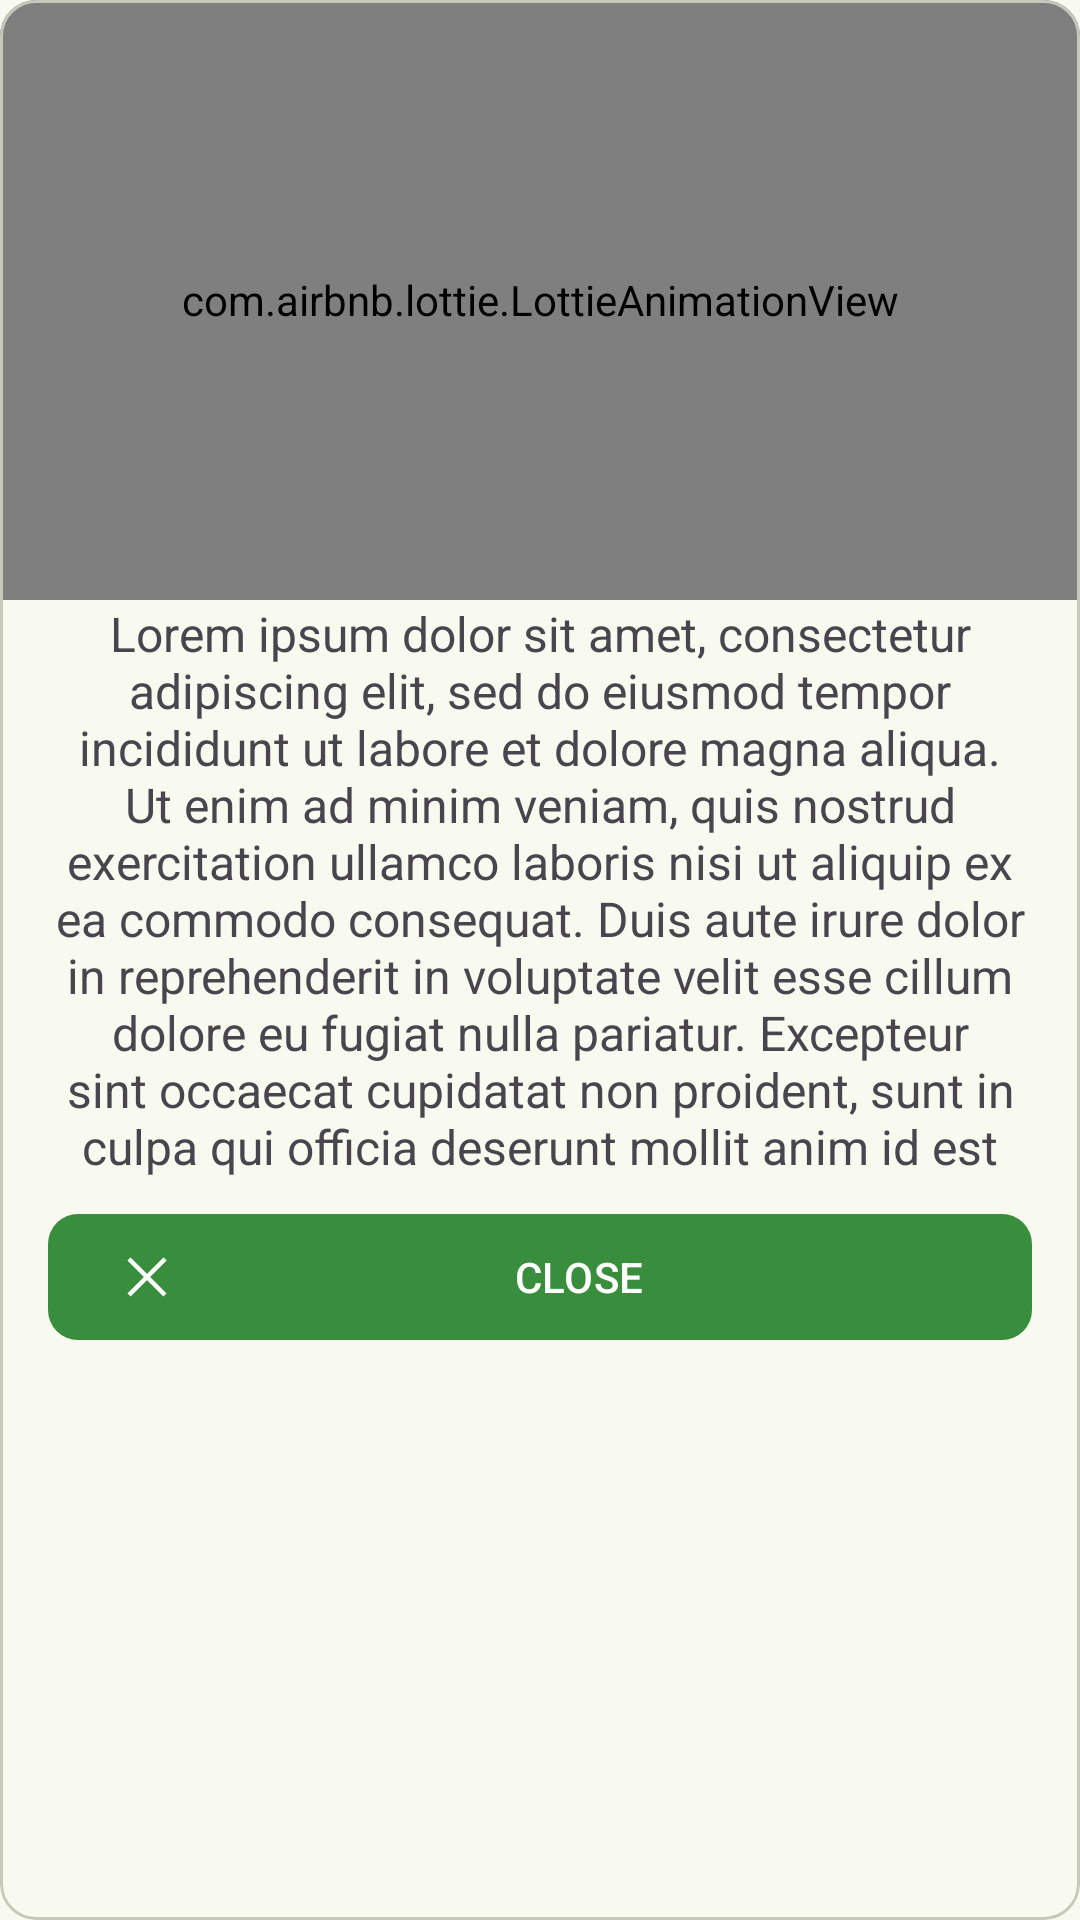

Reconstruct the res/layout file that produces this screen, plus the resources it refers to.
<!-- AndroidManifest.xml: application theme AppTheme -->
<!-- res/layout/dialog_header_api_common.xml -->
<?xml version="1.0" encoding="utf-8"?>
<com.google.android.material.card.MaterialCardView xmlns:android="http://schemas.android.com/apk/res/android"
    xmlns:app="http://schemas.android.com/apk/res-auto"
    android:layout_width="match_parent"
    android:layout_height="wrap_content"
    android:layout_margin="8dp">

    <LinearLayout
        android:layout_width="match_parent"
        android:layout_height="wrap_content"
        android:background="?attr/colorSurface"
        android:orientation="vertical">

        <com.airbnb.lottie.LottieAnimationView
            android:id="@+id/animationView"
            android:layout_width="match_parent"
            android:layout_height="200dp"
            app:lottie_autoPlay="true"
            app:lottie_loop="true" />

        <TextView
            android:id="@+id/tv_title"
            style="@style/HeaderStyle"
            android:layout_width="match_parent"
            android:layout_height="wrap_content"
            android:layout_marginStart="16dp"
            android:layout_marginEnd="16dp"
            android:gravity="center"
            android:maxLines="5"
            android:text="@string/dummy"
            android:textAllCaps="false"
            android:textSize="16sp"
            android:visibility="gone" />

        <TextView
            android:id="@+id/tv_sub_title"
            android:layout_width="match_parent"
            android:layout_height="wrap_content"
            android:layout_marginStart="16dp"
            android:layout_marginEnd="16dp"
            android:gravity="center"
            android:maxLines="10"
            android:text="@string/dummy"
            android:textAllCaps="false"
            android:textSize="16sp" />

        <com.google.android.material.button.MaterialButton
            android:id="@+id/btn_close"
            android:layout_width="match_parent"
            android:layout_height="50dp"
            android:layout_marginStart="16dp"
            android:layout_marginTop="8dp"
            android:layout_marginEnd="16dp"
            android:layout_marginBottom="8dp"
            android:text="Close"
            android:textAllCaps="true"
            android:textColor="@color/white"
            app:backgroundTint="#388E3C"
            app:cornerRadius="10dp"
            app:icon="@drawable/ic_close"
            app:iconTint="@color/white" />
    </LinearLayout>
</com.google.android.material.card.MaterialCardView>
<!-- resources referenced by this layout -->
<resources>
  <color name="white">#FFFFFFFF</color>
  <!-- drawable ic_close (drawable) -->
  <vector xmlns:android="http://schemas.android.com/apk/res/android"
      android:width="24dp"
      android:height="24dp"
      android:autoMirrored="true"
      android:tint="@color/white"
      android:viewportWidth="24"
      android:viewportHeight="24">
      <path
          android:fillColor="#FF000000"
          android:pathData="M4.707,3.293L3.293,4.707L10.586,12L3.293,19.293L4.707,20.707L12,13.414L19.293,20.707L20.707,19.293L13.414,12L20.707,4.707L19.293,3.293L12,10.586L4.707,3.293z" />
  </vector>
  <string name="dummy">Lorem ipsum dolor sit amet, consectetur adipiscing elit, sed do eiusmod tempor incididunt ut labore et dolore magna aliqua. Ut enim ad minim veniam, quis nostrud exercitation ullamco laboris nisi ut aliquip ex ea commodo consequat. Duis aute irure dolor in reprehenderit in voluptate velit esse cillum dolore eu fugiat nulla pariatur. Excepteur sint occaecat cupidatat non proident, sunt in culpa qui officia deserunt mollit anim id est laborum.</string>
  <style name="HeaderStyle" parent="TextAppearance.AppCompat.Title">
          <item name="fontFamily">sans-serif</item>
          <item name="android:textSize">19sp</item>
          <item name="android:textStyle">bold</item>
      </style>
  <color name="md_theme_primary">#4C662B</color>
  <color name="md_theme_onPrimary">#FFFFFF</color>
  <color name="md_theme_primaryContainer">#CDEDA3</color>
  <color name="md_theme_onPrimaryContainer">#354E16</color>
  <color name="md_theme_secondary">#586249</color>
  <color name="md_theme_onSecondary">#FFFFFF</color>
  <color name="md_theme_secondaryContainer">#DCE7C8</color>
  <color name="md_theme_onSecondaryContainer">#404A33</color>
  <color name="md_theme_tertiary">#386663</color>
  <color name="md_theme_onTertiary">#FFFFFF</color>
  <color name="md_theme_tertiaryContainer">#BCECE7</color>
  <color name="md_theme_onTertiaryContainer">#1F4E4B</color>
  <color name="md_theme_error">#BA1A1A</color>
  <color name="md_theme_onError">#FFFFFF</color>
  <color name="md_theme_errorContainer">#FFDAD6</color>
  <color name="md_theme_onErrorContainer">#93000A</color>
  <color name="md_theme_background">#F9FAEF</color>
  <color name="md_theme_onBackground">#1A1C16</color>
  <color name="md_theme_surface">#F9FAEF</color>
  <color name="md_theme_onSurface">#1A1C16</color>
  <color name="md_theme_surfaceVariant">#E1E4D5</color>
  <color name="md_theme_onSurfaceVariant">#44483D</color>
  <color name="md_theme_outline">#75796C</color>
  <color name="md_theme_outlineVariant">#C5C8BA</color>
  <color name="md_theme_inverseSurface">#2F312A</color>
  <color name="md_theme_inverseOnSurface">#F1F2E6</color>
  <color name="md_theme_inversePrimary">#B1D18A</color>
  <color name="md_theme_primaryFixed">#CDEDA3</color>
  <color name="md_theme_onPrimaryFixed">#102000</color>
  <color name="md_theme_primaryFixedDim">#B1D18A</color>
  <color name="md_theme_onPrimaryFixedVariant">#354E16</color>
  <color name="md_theme_secondaryFixed">#DCE7C8</color>
  <color name="md_theme_onSecondaryFixed">#151E0B</color>
  <color name="md_theme_secondaryFixedDim">#BFCBAD</color>
  <color name="md_theme_onSecondaryFixedVariant">#404A33</color>
  <color name="md_theme_tertiaryFixed">#BCECE7</color>
  <color name="md_theme_onTertiaryFixed">#00201E</color>
  <color name="md_theme_tertiaryFixedDim">#A0D0CB</color>
  <color name="md_theme_onTertiaryFixedVariant">#1F4E4B</color>
  <color name="md_theme_surfaceDim">#DADBD0</color>
  <color name="md_theme_surfaceBright">#F9FAEF</color>
  <color name="md_theme_surfaceContainerLowest">#FFFFFF</color>
  <color name="md_theme_surfaceContainerLow">#F3F4E9</color>
  <color name="md_theme_surfaceContainer">#EEEFE3</color>
  <color name="md_theme_surfaceContainerHigh">#E8E9DE</color>
  <color name="md_theme_surfaceContainerHighest">#E2E3D8</color>
</resources>
